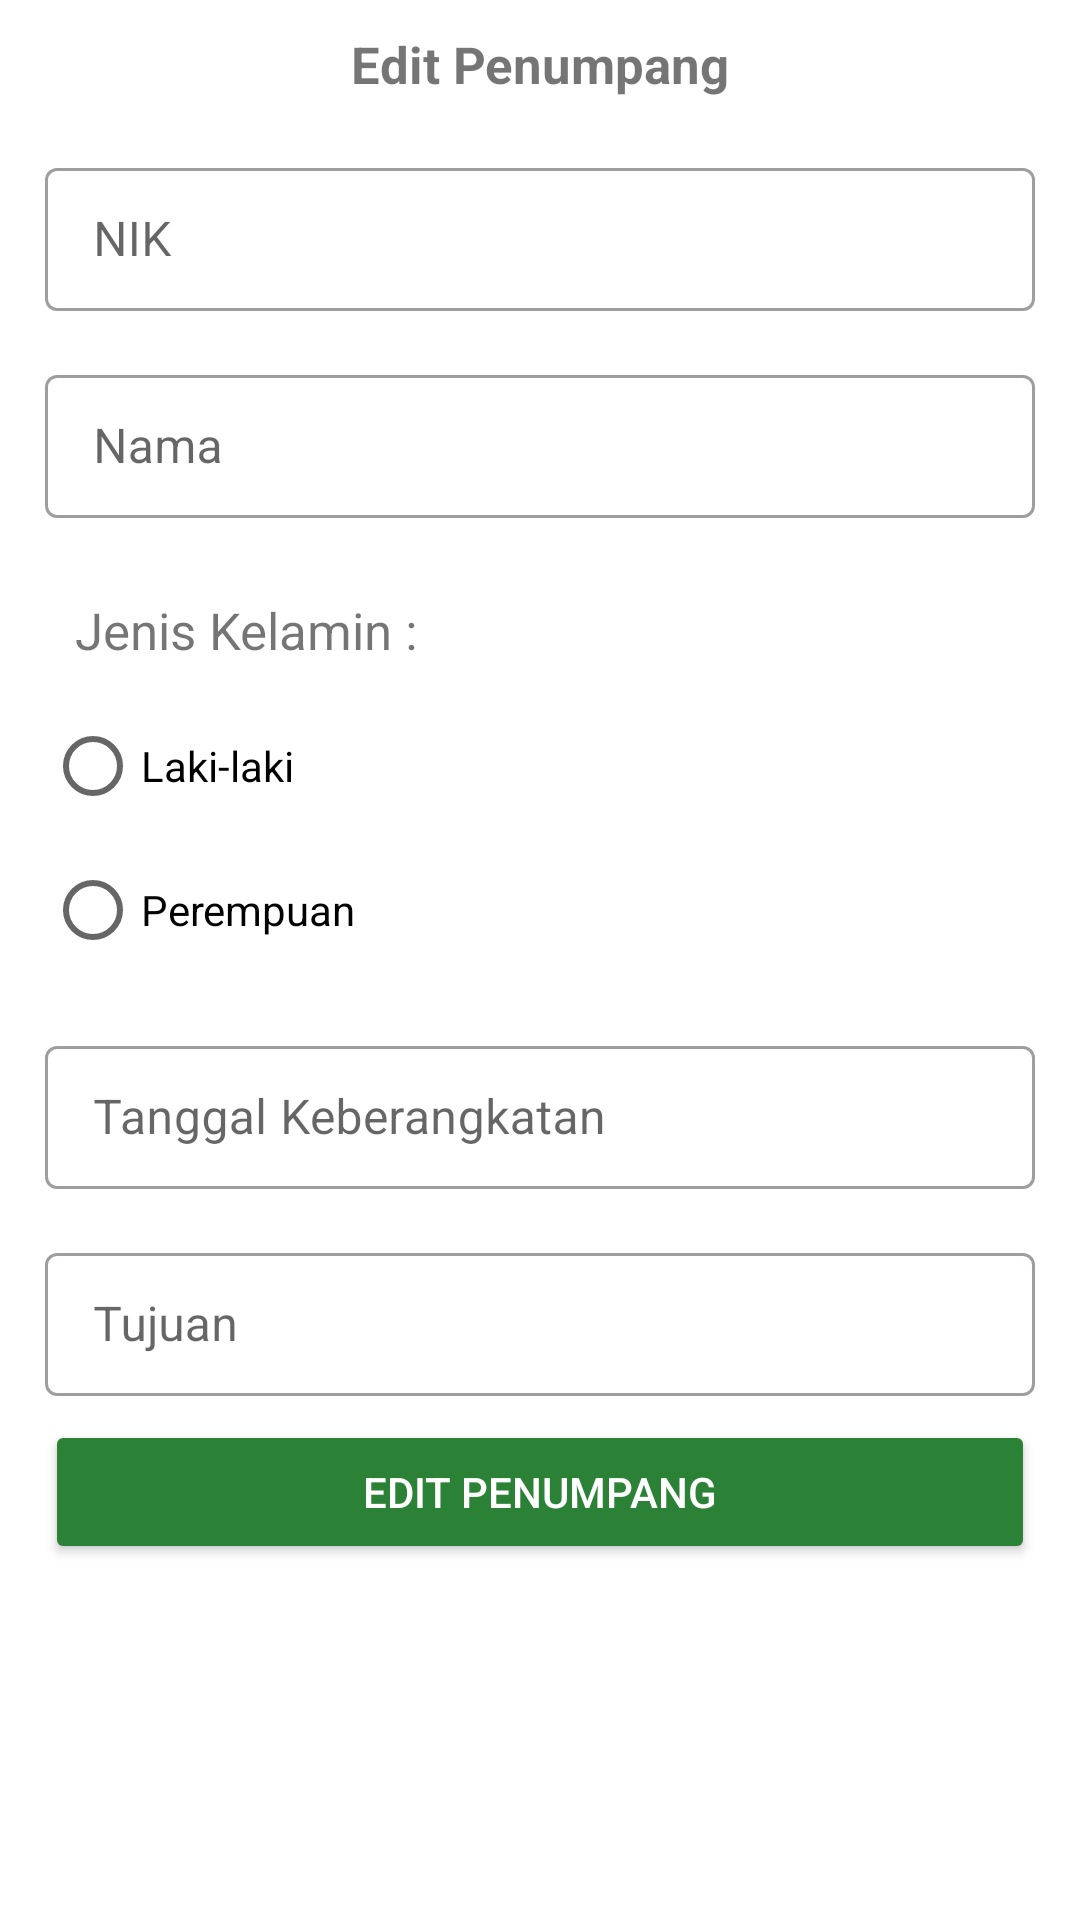

Produce the Android XML layout that renders to this screen, including the resource entries it uses.
<!-- AndroidManifest.xml: application theme Theme.Bus_firebase -->
<!-- res/layout/activity_edit_penumpang.xml -->
<?xml version="1.0" encoding="utf-8"?>
<ScrollView
    xmlns:android="http://schemas.android.com/apk/res/android"
    xmlns:app="http://schemas.android.com/apk/res-auto"
    xmlns:tools="http://schemas.android.com/tools"
    android:layout_width="match_parent"
    android:layout_height="match_parent"
    tools:context=".penumpang.EditPenumpangActivity">

    <LinearLayout
        android:layout_width="match_parent"
        android:layout_height="wrap_content"
        android:orientation="vertical">

        <LinearLayout
            android:layout_width="match_parent"
            android:layout_height="wrap_content"
            android:gravity="center"
            android:orientation="vertical">

            <ImageView
                android:id="@+id/BtnImgPenumpang"
                android:layout_width="match_parent"
                android:layout_height="wrap_content"
                android:adjustViewBounds="true"
                android:scaleType="centerCrop"
                android:src="@drawable/ic_launcher_background" />

        </LinearLayout>

        <TextView
            android:layout_width="match_parent"
            android:layout_height="wrap_content"
            android:layout_margin="10dp"
            android:gravity="center"
            android:text="Edit Penumpang"
            android:textSize="17dp"
            android:textStyle="bold" />

        <com.google.android.material.textfield.TextInputLayout
            style="@style/Widget.MaterialComponents.TextInputLayout.OutlinedBox.Dense"
            android:layout_width="match_parent"
            android:layout_height="wrap_content"
            android:layout_marginHorizontal="15dp"
            android:layout_marginVertical="8dp">

            <com.google.android.material.textfield.TextInputEditText
                android:id="@+id/TxtEditNIK"
                android:layout_width="match_parent"
                android:layout_height="match_parent"
                android:hint="NIK"
                android:inputType="numberDecimal" />

        </com.google.android.material.textfield.TextInputLayout>

        <com.google.android.material.textfield.TextInputLayout
            style="@style/Widget.MaterialComponents.TextInputLayout.OutlinedBox.Dense"
            android:layout_width="match_parent"
            android:layout_height="wrap_content"
            android:layout_marginHorizontal="15dp"
            android:layout_marginVertical="8dp">

            <com.google.android.material.textfield.TextInputEditText
                android:id="@+id/TxtEditNama"
                android:layout_width="match_parent"
                android:layout_height="match_parent"
                android:hint="Nama" />

        </com.google.android.material.textfield.TextInputLayout>

        <com.google.android.material.textfield.TextInputLayout
            style="@style/Widget.MaterialComponents.TextInputLayout.OutlinedBox.Dense"
            android:layout_width="match_parent"
            android:layout_height="wrap_content"
            android:layout_marginHorizontal="15dp"
            android:layout_marginVertical="8dp">

            <TextView
                android:layout_width="match_parent"
                android:layout_height="wrap_content"
                android:textSize="17dp"
                android:padding="10dp"
                android:text="Jenis Kelamin : "/>

            <RadioGroup
                android:checkedButton="@+id/radio_button_1"
                android:layout_width="match_parent"
                android:layout_height="wrap_content">
                <RadioButton
                    android:id="@+id/RdnEditJKL"
                    android:layout_width="match_parent"
                    android:layout_height="match_parent"
                    android:text="Laki-laki"/>
                <RadioButton
                    android:id="@+id/RdnEditJKP"
                    android:layout_width="match_parent"
                    android:layout_height="match_parent"
                    android:text="Perempuan"/>
            </RadioGroup>

        </com.google.android.material.textfield.TextInputLayout>

        <com.google.android.material.textfield.TextInputLayout
            style="@style/Widget.MaterialComponents.TextInputLayout.OutlinedBox.Dense"
            android:layout_width="match_parent"
            android:layout_height="wrap_content"
            android:layout_marginHorizontal="15dp"
            android:layout_marginVertical="8dp">

            <com.google.android.material.textfield.TextInputEditText
                android:id="@+id/TxtEditTglBerangkat"
                android:layout_width="match_parent"
                android:layout_height="match_parent"
                android:editable="false"
                android:hint="Tanggal Keberangkatan" />

        </com.google.android.material.textfield.TextInputLayout>

        <com.google.android.material.textfield.TextInputLayout
            style="@style/Widget.MaterialComponents.TextInputLayout.OutlinedBox.Dense"
            android:layout_width="match_parent"
            android:layout_height="wrap_content"
            android:layout_marginHorizontal="15dp"
            android:layout_marginVertical="8dp">

            <com.google.android.material.textfield.TextInputEditText
                android:id="@+id/TxtEditTujuan"
                android:layout_width="match_parent"
                android:layout_height="match_parent"
                android:hint="Tujuan" />

        </com.google.android.material.textfield.TextInputLayout>

        <Button
            android:id="@+id/BtnEditPenumpang"
            android:layout_width="match_parent"
            android:layout_height="wrap_content"
            android:layout_marginHorizontal="15dp"
            android:backgroundTint="#2b8236"
            android:text="Edit Penumpang"
            android:layout_marginBottom="30dp"
            android:textColor="#fff" />

    </LinearLayout>

</ScrollView>
<!-- resources referenced by this layout -->
<resources>
  <style name="Theme.Bus_firebase" parent="Theme.MaterialComponents.DayNight.DarkActionBar">
          
          <item name="colorPrimary">@color/purple_500</item>
          <item name="colorPrimaryVariant">@color/purple_700</item>
          <item name="colorOnPrimary">@color/white</item>
          
          <item name="colorSecondary">@color/teal_200</item>
          <item name="colorSecondaryVariant">@color/teal_700</item>
          <item name="colorOnSecondary">@color/black</item>
          
          <item name="android:statusBarColor">?attr/colorPrimaryVariant</item>
          
      </style>
  <!-- not gathered from this repository: default colours our renderer supplied (Android Studio template values) -->
  <color name="purple_500">#FF6200EE</color>
  <color name="purple_700">#FF3700B3</color>
  <color name="teal_200">#FF03DAC5</color>
  <color name="teal_700">#FF018786</color>
  <color name="black">#FF000000</color>
  <color name="white">#FFFFFFFF</color>
</resources>
